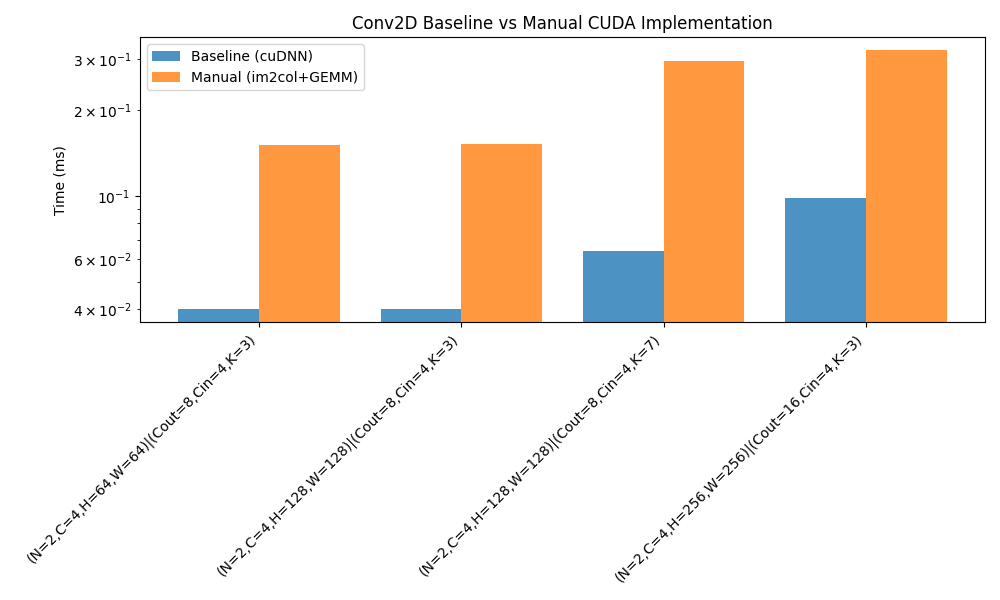

The data file committed next to this chart (first rows):
in_shape, filter, padding, stride, baseline_ms, manual_ms, speedup_baseline_over_manual
(N=2,C=4,H=64,W=64), (Cout=8,Cin=4,K=3), 1, 1, 0.04, 0.151, 3.775
(N=2,C=4,H=128,W=128), (Cout=8,Cin=4,K=3), 1, 1, 0.04, 0.152, 3.832
(N=2,C=4,H=128,W=128), (Cout=8,Cin=4,K=7), 3, 1, 0.064, 0.296, 4.603
(N=2,C=4,H=256,W=256), (Cout=16,Cin=4,K=3), 1, 1, 0.098, 0.323, 3.304
